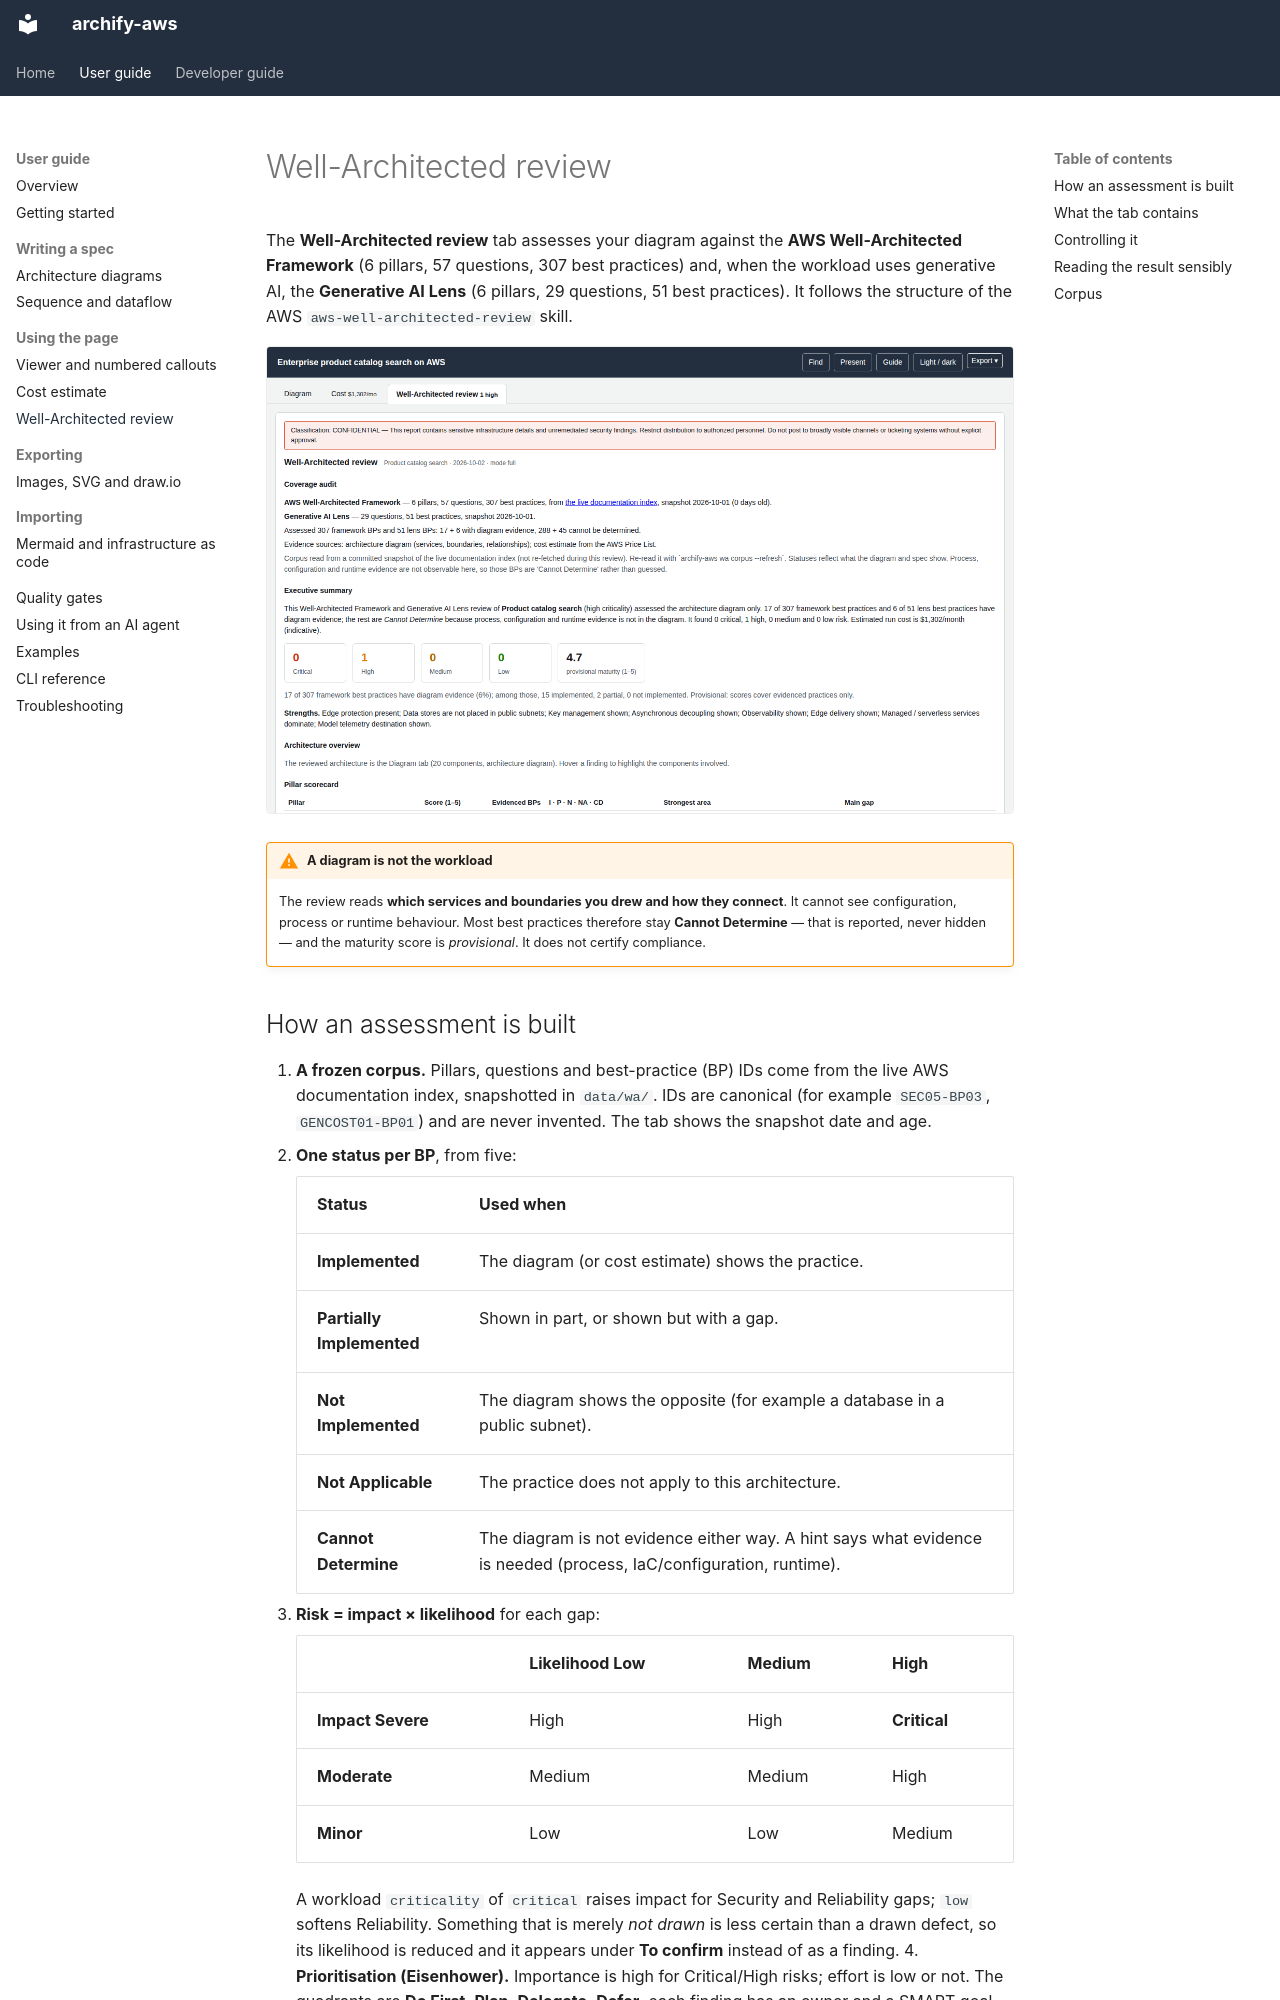

repository: akashtalole/archify-aws · page: user-guide/well-architected/index.html · generator: mkdocs

# Well-Architected review

The **Well-Architected review** tab assesses your diagram against the **AWS Well-Architected Framework** (6 pillars, 57 questions, 307 best practices) and, when the workload uses generative AI, the **Generative AI Lens** (6 pillars, 29 questions, 51 best practices). It follows the structure of the AWS `aws-well-architected-review` skill.

![The Well-Architected tab](../assets/tab-wa.png)

!!! warning "A diagram is not the workload"
    The review reads **which services and boundaries you drew and how they connect**. It cannot see configuration, process or runtime behaviour. Most best practices therefore stay **Cannot Determine** — that is reported, never hidden — and the maturity score is *provisional*. It does not certify compliance.

## How an assessment is built

1. **A frozen corpus.** Pillars, questions and best-practice (BP) IDs come from the live AWS documentation index, snapshotted in `data/wa/`. IDs are canonical (for example `SEC05-BP03`, `GENCOST01-BP01`) and are never invented. The tab shows the snapshot date and age.
2. **One status per BP**, from five:

    | Status | Used when |
    |---|---|
    | **Implemented** | The diagram (or cost estimate) shows the practice. |
    | **Partially Implemented** | Shown in part, or shown but with a gap. |
    | **Not Implemented** | The diagram shows the opposite (for example a database in a public subnet). |
    | **Not Applicable** | The practice does not apply to this architecture. |
    | **Cannot Determine** | The diagram is not evidence either way. A hint says what evidence is needed (process, IaC/configuration, runtime). |

3. **Risk = impact × likelihood** for each gap:

    | | Likelihood Low | Medium | High |
    |---|---|---|---|
    | **Impact Severe** | High | High | **Critical** |
    | **Moderate** | Medium | Medium | High |
    | **Minor** | Low | Low | Medium |

    A workload `criticality` of `critical` raises impact for Security and Reliability gaps; `low` softens Reliability. Something that is merely *not drawn* is less certain than a drawn defect, so its likelihood is reduced and it appears under **To confirm** instead of as a finding.
4. **Prioritisation (Eisenhower).** Importance is high for Critical/High risks; effort is low or not. The quadrants are **Do First**, **Plan**, **Delegate**, **Defer**, each finding has an owner and a SMART goal with a target date and a success measure.
5. **Pillar scores 1–5** = 1 + 4 × (implemented + ½ partial) ÷ evidenced BPs, shown only when at least three BPs are evidenced, and marked *provisional* when under 25 % of the pillar is evidenced.
